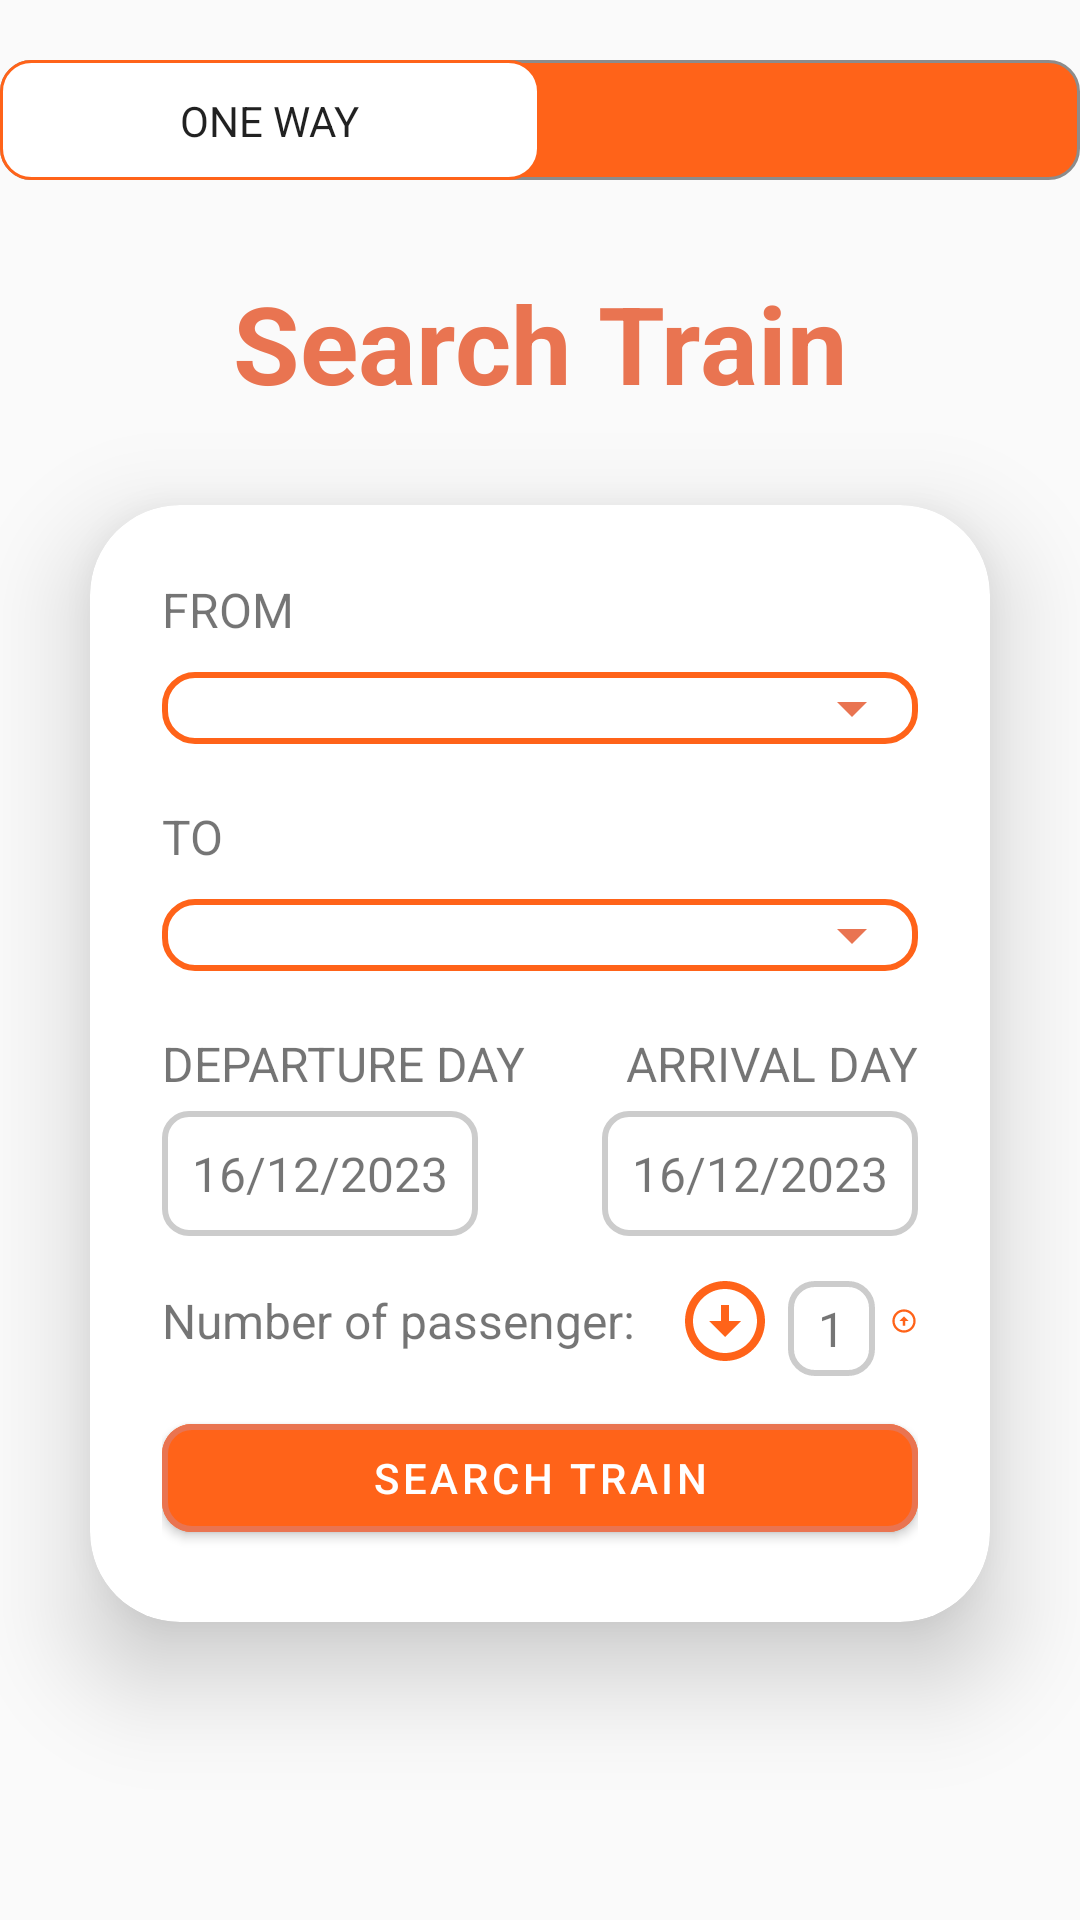

Reconstruct the res/layout file that produces this screen, plus the resources it refers to.
<!-- AndroidManifest.xml: application theme Theme.FinalTermAndroid -->
<!-- res/layout/fragment_home.xml -->
<?xml version="1.0" encoding="utf-8"?>
<LinearLayout
    xmlns:android="http://schemas.android.com/apk/res/android"
    xmlns:tools="http://schemas.android.com/tools"
    android:layout_width="match_parent"
    android:layout_height="match_parent"
    tools:context=".fragment.HomeFragment"
    android:orientation="vertical"
    xmlns:app="http://schemas.android.com/apk/res-auto">

    <androidx.appcompat.widget.SwitchCompat
        android:id="@+id/isReturnSwitch"
        android:layout_gravity="center_horizontal"
        android:layout_marginTop="20dp"
        android:layout_width="wrap_content"
        android:layout_height="wrap_content"
        android:thumb="@drawable/switch_thumb"
        app:track="@drawable/switch_track"
        app:showText="true"
        android:textOn="@string/ROUNDTRIP"
        android:textOff="@string/ONEWAY"/>

    <TextView
        android:layout_marginTop="30dp"
        android:layout_width="match_parent"
        android:layout_height="wrap_content"
        android:text="@string/SearchTrain"
        android:textSize="36sp"
        android:textAlignment="center"
        android:textStyle="bold"
        android:textColor="@color/orangeLess"/>
    <androidx.cardview.widget.CardView
        android:layout_gravity="right"
        android:layout_width="match_parent"
        android:layout_height="wrap_content"
        android:layout_margin="30dp"
        app:cardCornerRadius="30dp"
        app:cardElevation="20dp"
        >
        <LinearLayout
            android:layout_width="match_parent"
            android:layout_height="wrap_content"
            android:orientation="vertical"
            android:layout_gravity="center_horizontal"
            android:padding="24dp">
            <LinearLayout
                android:layout_width="match_parent"
                android:layout_height="wrap_content"
                android:orientation="vertical">
                <TextView
                    android:layout_width="wrap_content"
                    android:layout_height="wrap_content"
                    android:text="@string/FROM"
                    android:textSize="16dp"
                    />

                <Spinner
                    android:id="@+id/DepartureSpinner"
                    android:layout_width="match_parent"
                    android:layout_height="wrap_content"
                    android:layout_marginTop="10dp"
                    android:background="@drawable/spinner_border"
                    android:spinnerMode="dropdown"
                    />
            </LinearLayout>
            <LinearLayout
                android:layout_width="match_parent"
                android:layout_height="wrap_content"
                android:orientation="vertical"
                android:layout_marginTop="20dp">
                <TextView
                    android:layout_width="wrap_content"
                    android:layout_height="wrap_content"
                    android:text="@string/TO"
                    android:textSize="16dp"
                    />

                <Spinner
                    android:id="@+id/DestinationSpinner"
                    android:layout_width="match_parent"
                    android:layout_height="wrap_content"
                    android:layout_marginTop="10dp"
                    android:background="@drawable/spinner_border"
                    android:spinnerMode="dropdown"

                    />
            </LinearLayout>
            <LinearLayout
                android:layout_width="match_parent"
                android:layout_height="wrap_content"
                android:orientation="horizontal">
                <LinearLayout
                    android:layout_width="0dp"
                    android:layout_weight="1"
                    android:layout_height="wrap_content"
                    android:layout_marginTop="20dp"
                    android:orientation="vertical">
                    <TextView
                        android:layout_width="wrap_content"
                        android:layout_height="wrap_content"
                        android:text="@string/DEPARTUREDAY"
                        android:textSize="16dp"
                        />
                    <TextView
                        android:layout_marginTop="5dp"
                        android:id="@+id/btnChooseDateDeparture"
                        android:layout_width="wrap_content"
                        android:layout_height="wrap_content"
                        android:text="16/12/2023"
                        android:textSize="16dp"
                        android:padding="10dp"
                        android:background="@drawable/textview_border"
                        />
                </LinearLayout>
                <LinearLayout

                    android:id="@+id/roundTrip"
                    android:layout_width="0dp"
                    android:layout_height="wrap_content"
                    android:layout_weight="1"
                    android:layout_marginTop="20dp"
                    android:orientation="vertical"
                    android:gravity="end"
                    >
                    <TextView
                        android:layout_width="wrap_content"
                        android:layout_height="wrap_content"
                        android:text="@string/ARRIVALDAY"
                        android:textSize="16dp"
                        />
                    <TextView
                        android:layout_marginTop="5dp"
                        android:id="@+id/btnChooseDateArrival"
                        android:layout_width="wrap_content"
                        android:layout_height="wrap_content"
                        android:padding="10dp"
                        android:background="@drawable/textview_border"
                        android:text="16/12/2023"
                        android:textSize="16dp"
                        />
                </LinearLayout>
            </LinearLayout>
            <LinearLayout
                android:layout_marginTop="10dp"
                android:layout_width="match_parent"
                android:layout_height="wrap_content"
                android:orientation="horizontal">
                <TextView
                    android:layout_gravity="center_vertical"
                    android:layout_width="wrap_content"
                    android:layout_height="wrap_content"
                    android:textSize="16dp"
                    android:text="@string/Numberofpassenger"
                    />
                <LinearLayout
                    android:layout_marginLeft="10dp"
                    android:layout_width="match_parent"
                    android:layout_height="wrap_content"
                    android:orientation="horizontal">
                    <ImageView
                        android:id="@+id/btn_subtract"
                        android:layout_gravity="center_vertical"
                        android:layout_centerVertical="true"
                        android:layout_width="wrap_content"
                        android:layout_height="wrap_content"
                        android:src="@drawable/ic_subtract" />
                    <TextView
                        android:id="@+id/tv_numberOfCustomer"
                        android:layout_centerVertical="true"
                        android:layout_marginTop="5dp"
                        android:layout_width="wrap_content"
                        android:layout_height="wrap_content"
                        android:text="1"
                        android:textSize="16dp"
                        android:layout_marginLeft="5dp"
                        android:layout_marginRight="5dp"
                        android:paddingLeft="10dp"
                        android:paddingRight="10dp"
                        android:paddingTop="5dp"
                        android:paddingBottom="5dp"
                        android:background="@drawable/textview_border"
                        />
                    <ImageView
                        android:id="@+id/btn_plus"
                        android:layout_gravity="center_vertical"
                        android:layout_centerVertical="true"
                        android:layout_width="wrap_content"
                        android:layout_height="wrap_content"
                        android:src="@drawable/ic_plus" />
                </LinearLayout>
            </LinearLayout>

            <com.google.android.material.button.MaterialButton
                android:id="@+id/btnSearchTrain"
                android:layout_marginTop="10dp"
                android:layout_width="match_parent"
                android:layout_height="wrap_content"
                style="@style/Widget.MaterialComponents.Button"
                app:layout_constraintBottom_toBottomOf="parent"
                app:layout_constraintEnd_toEndOf="parent"
                app:strokeWidth="2dp"
                app:cornerRadius="10dp"
                android:text="@string/SearchTrain"
                android:textColor="@color/white"
                app:strokeColor="@color/orangeLess"
                />
        </LinearLayout>

    </androidx.cardview.widget.CardView>

</LinearLayout>
<!-- resources referenced by this layout -->
<resources>
  <color name="orangeLess">#e97451</color>
  <color name="white">#FFFFFFFF</color>
  <!-- drawable ic_plus (drawable) -->
  <vector android:height="32dp" android:tint="#FF6319"
      android:viewportHeight="24" android:viewportWidth="24"
      android:width="32dp" xmlns:android="http://schemas.android.com/apk/res/android">
      <path android:fillColor="@android:color/white" android:pathData="M12,20c-4.41,0 -8,-3.59 -8,-8s3.59,-8 8,-8s8,3.59 8,8S16.41,20 12,20M12,22c5.52,0 10,-4.48 10,-10c0,-5.52 -4.48,-10 -10,-10C6.48,2 2,6.48 2,12C2,17.52 6.48,22 12,22L12,22zM11,12l0,4h2l0,-4h3l-4,-4l-4,4H11z"/>
  </vector>
  <!-- drawable ic_subtract (drawable) -->
  <vector android:height="32dp" android:tint="#FF6319"
      android:viewportHeight="24" android:viewportWidth="24"
      android:width="32dp" xmlns:android="http://schemas.android.com/apk/res/android">
      <path android:fillColor="@android:color/white" android:pathData="M12,4c4.41,0 8,3.59 8,8s-3.59,8 -8,8s-8,-3.59 -8,-8S7.59,4 12,4M12,2C6.48,2 2,6.48 2,12c0,5.52 4.48,10 10,10c5.52,0 10,-4.48 10,-10C22,6.48 17.52,2 12,2L12,2zM13,12l0,-4h-2l0,4H8l4,4l4,-4H13z"/>
  </vector>
  <!-- drawable switch_track (drawable) -->
  <?xml version="1.0" encoding="utf-8"?>
  <selector xmlns:android="http://schemas.android.com/apk/res/android">
      <item android:state_checked="true">
          <shape android:shape="rectangle">
              <solid android:color="@color/orange"/>
              <corners android:radius="10dp"/>
              <stroke android:width="1dp"
                  android:color="@color/orange"/>
              <size android:height="20dp"/>
          </shape>
      </item>
      <item android:state_checked="false">
          <shape android:shape="rectangle">
              <solid android:color="@color/orange"/>
              <corners android:radius="10dp"/>
              <stroke android:width="1dp"
                  android:color="#8c8c8c"/>
              <size android:height="20dp"/>
          </shape>
      </item>
  </selector>
  <!-- drawable textview_border (drawable) -->
  <shape xmlns:android="http://schemas.android.com/apk/res/android">
      <solid android:color="#FFFFFF" />
      <corners android:radius="8dp" />
      <stroke
          android:width="2dp"
          android:color="#CCCCCC" />
  </shape>
  <string name="ARRIVALDAY">ARRIVAL DAY</string>
  <string name="DEPARTUREDAY">DEPARTURE DAY</string>
  <string name="FROM">FROM</string>
  <string name="Numberofpassenger">"Number of passenger: "</string>
  <string name="ONEWAY">ONE WAY</string>
  <string name="ROUNDTRIP">ROUND TRIP</string>
  <string name="SearchTrain">Search Train</string>
  <string name="TO">TO</string>
  <style name="Theme.FinalTermAndroid" parent="Theme.MaterialComponents.DayNight.NoActionBar.Bridge">
          
          <item name="colorPrimary">@color/orange</item>
          <item name="colorPrimaryVariant">@color/orange</item>
          <item name="colorOnPrimary">@color/white</item>
          <item name="colorOnSecondary">@color/black</item>
          
          <item name="android:statusBarColor">?attr/colorPrimaryVariant</item>
          
      </style>
  <color name="orange">#FF6319</color>
  <color name="black">#FF000000</color>
</resources>
